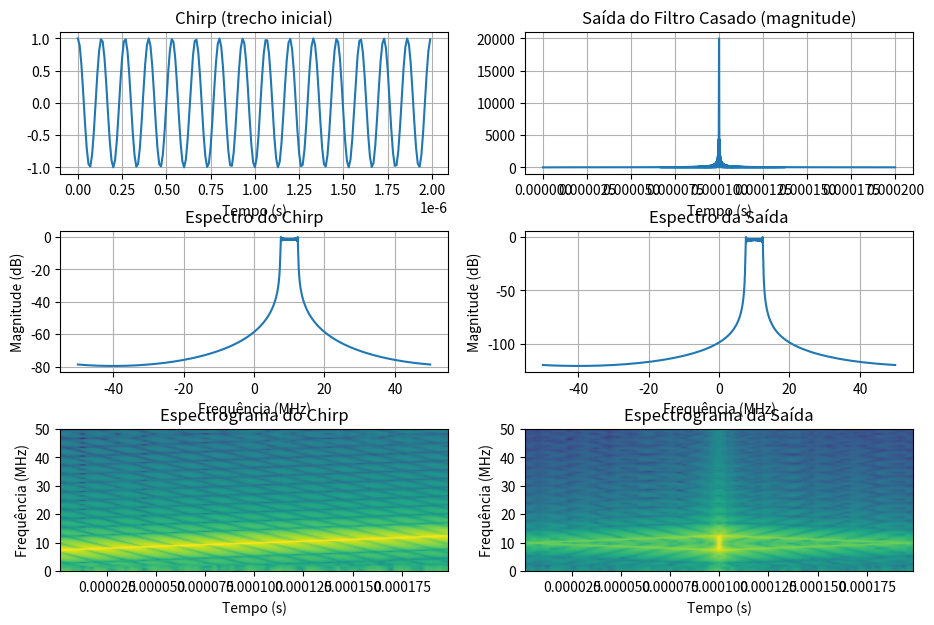
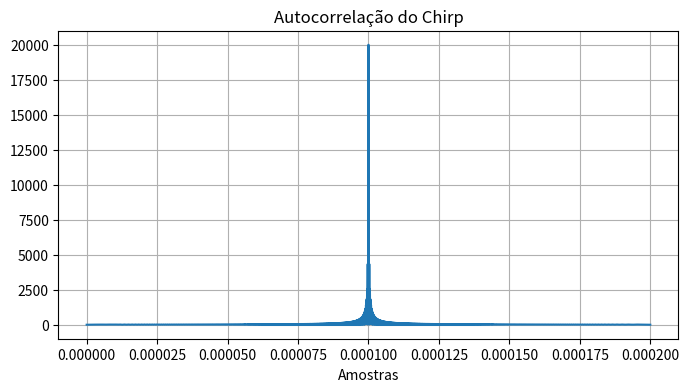

Write Python code to recreate these figures, in order.
import numpy as np
import matplotlib.pyplot as plt
from scipy import signal
from scipy.fft import fftshift, fftfreq

def createComplexChirp(PulseLength, CentralPulseFrq, PulseBandWidth, SamplingRate):
    NumSamples = int(PulseLength * SamplingRate)
    t_s = np.arange(NumSamples) / SamplingRate
    x = np.exp(1j * 2.0 * np.pi * ((CentralPulseFrq - PulseBandWidth / 2.0) * t_s
                                 + (PulseBandWidth / (2.0 * PulseLength)) * (t_s**2)))
    return x, t_s

# Parâmetros
SamplingRate = 100*1e6
PulseLength = 200*1e-6
PulseBandWidth = 5*1e6
CentralPulseFrq = 10*1e6

# Chirp e matched filter
pulse, t_s = createComplexChirp(PulseLength, CentralPulseFrq, PulseBandWidth, SamplingRate)
matched_filter = np.conj(np.flip(pulse))
out = signal.convolve(pulse, matched_filter, mode='same')

NumSamples = len(pulse)
freq = fftshift(fftfreq(NumSamples, 1 / SamplingRate))

# --- PLOTS ---
fig = plt.figure(figsize=(11, 7))
grid = plt.GridSpec(3, 2, hspace=0.4)

# Chirp (tempo)
ax1 = fig.add_subplot(grid[0, 0])
ax1.plot(t_s[:200], np.real(pulse[:200]), label='Parte real')
ax1.set_title('Chirp (trecho inicial)')
ax1.set_xlabel('Tempo (s)')
ax1.grid(True)

# Chirp (espectro)
ax2 = fig.add_subplot(grid[1, 0])
dsp = np.abs(fftshift(np.fft.fft(pulse)))
dsp /= np.max(dsp)
ax2.plot(freq / 1e6, 20*np.log10(dsp))
ax2.set_title('Espectro do Chirp')
ax2.set_xlabel('Frequência (MHz)')
ax2.set_ylabel('Magnitude (dB)')
ax2.grid(True)

# Chirp (espectrograma)
ax3 = fig.add_subplot(grid[2, 0])
f, t, Sxx = signal.spectrogram(np.real(pulse), fs=SamplingRate, nperseg=256)
ax3.pcolormesh(t, f/1e6, 10*np.log10(Sxx), shading='gouraud')
ax3.set_title('Espectrograma do Chirp')
ax3.set_ylabel('Frequência (MHz)')
ax3.set_xlabel('Tempo (s)')

# Filtro casado (tempo)
ax4 = fig.add_subplot(grid[0, 1])
ax4.plot(t_s, np.abs(out))
ax4.set_title('Saída do Filtro Casado (magnitude)')
ax4.set_xlabel('Tempo (s)')
ax4.grid(True)

# Filtro casado (espectro)
ax5 = fig.add_subplot(grid[1, 1])
dsp2 = np.abs(fftshift(np.fft.fft(out)))
dsp2 /= np.max(dsp2)
ax5.plot(freq / 1e6, 20*np.log10(dsp2))
ax5.set_title('Espectro da Saída')
ax5.set_xlabel('Frequência (MHz)')
ax5.set_ylabel('Magnitude (dB)')
ax5.grid(True)

# Filtro casado (espectrograma)
ax6 = fig.add_subplot(grid[2, 1])
f, t, Sxx = signal.spectrogram(np.real(out), fs=SamplingRate, nperseg=256)
ax6.pcolormesh(t, f/1e6, 10*np.log10(Sxx), shading='gouraud')
ax6.set_title('Espectrograma da Saída')
ax6.set_ylabel('Frequência (MHz)')
ax6.set_xlabel('Tempo (s)')

plt.show()

corr = signal.correlate(pulse, pulse, mode='same')

plt.figure(figsize=(8, 4))
plt.plot(t_s, np.abs(corr))
plt.title('Autocorrelação do Chirp')
plt.xlabel('Amostras')
plt.grid(True)
plt.show()
